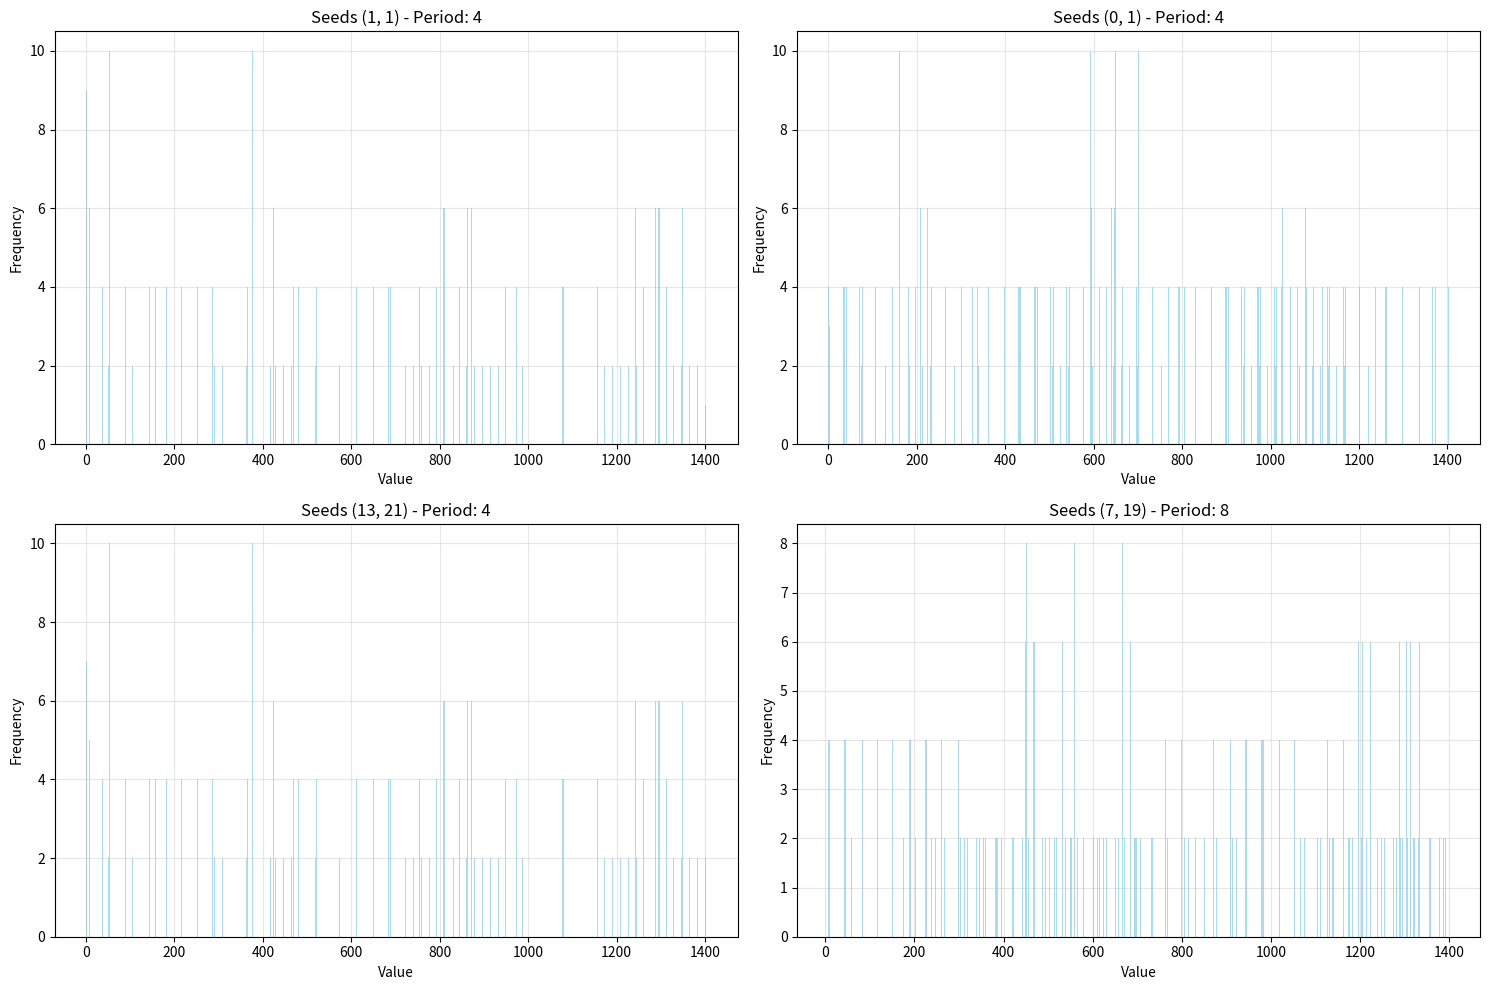
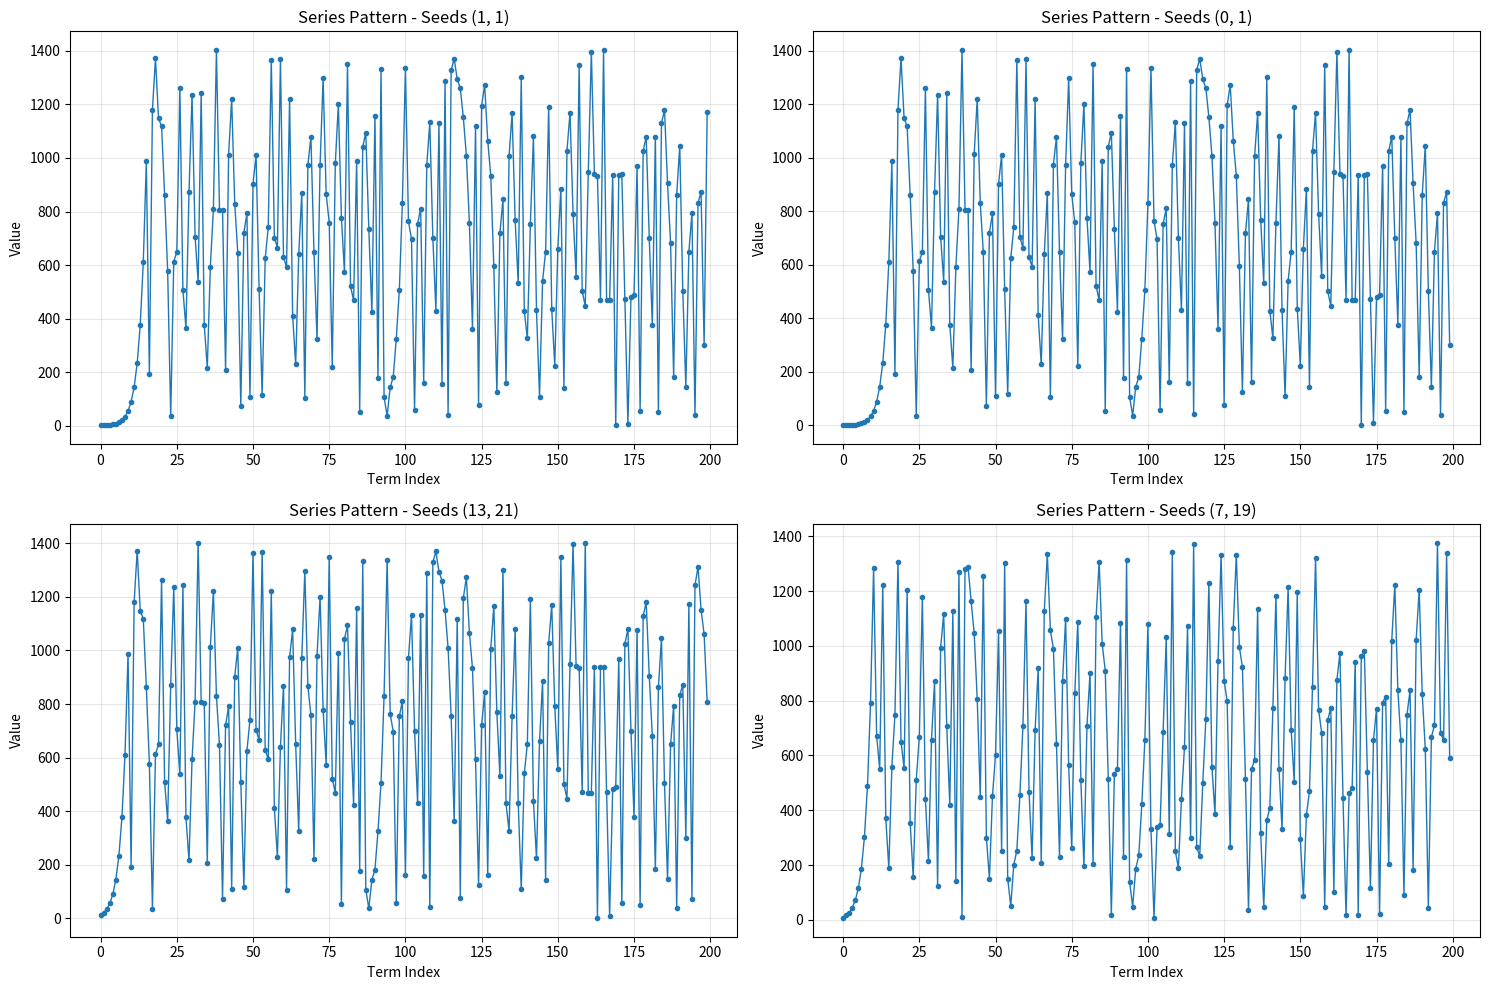
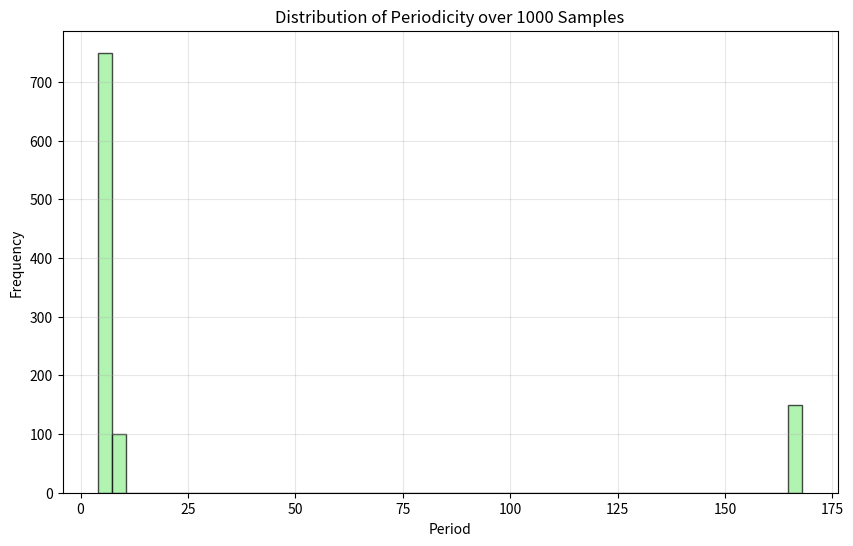

Reproduce these figures in Python, in order.
import matplotlib.pyplot as plt
import numpy as np
from collections import Counter, defaultdict


def recursive_series_mod(seed1, seed2, modulus=1404, num_terms=1000):
    """
    Generate recursive series: a_i = (a_{i-1} + a_{i-2}) % modulus
    Uses recursive generator function
    """

    def series_generator():
        a, b = seed1, seed2
        yield a
        yield b

        for _ in range(num_terms - 2):
            a, b = b, (a + b) % modulus
            yield b

    return list(series_generator())


def analyze_periodicity(series, modulus=1404):
    """
    Analyze periodicity of the recursive series
    """
    # Look for repeating patterns to determine period
    for period in range(1, len(series) // 2):
        is_periodic = True
        for i in range(period, len(series)):
            if series[i] != series[i % period]:
                is_periodic = False
                break
        if is_periodic:
            return period

    # If no exact period found, return approximate period using autocorrelation
    return find_approximate_period(series)


def find_approximate_period(series):
    """
    Find approximate period using autocorrelation
    """
    # Normalize series for autocorrelation
    normalized = np.array(series) / max(series)

    # Compute autocorrelation
    autocorr = np.correlate(normalized, normalized, mode='full')
    autocorr = autocorr[len(autocorr) // 2:]

    # Find peaks (excluding zero lag)
    peaks = []
    for i in range(1, len(autocorr) - 1):
        if autocorr[i] > autocorr[i - 1] and autocorr[i] > autocorr[i + 1]:
            peaks.append(i)

    if len(peaks) > 1:
        return peaks[1]  # First non-zero peak
    return len(series)  # No clear period found


def generate_frequency_analysis(seeds_list, modulus=1404, num_terms=1000):
    """
    Generate comprehensive frequency analysis for multiple seed pairs
    """
    results = {}

    for i, (seed1, seed2) in enumerate(seeds_list):
        print(f"\n{'=' * 60}")
        print(f"ANALYSIS {i + 1}: Seeds ({seed1}, {seed2})")
        print(f"{'=' * 60}")

        # Generate series
        series = recursive_series_mod(seed1, seed2, modulus, num_terms)

        # Calculate frequency distribution
        frequency = Counter(series)

        # Calculate periodicity
        period = analyze_periodicity(series)

        # Store results
        results[(seed1, seed2)] = {
            'series': series,
            'frequency': frequency,
            'period': period,
            'unique_values': len(frequency),
            'max_frequency': max(frequency.values()) if frequency else 0,
            'min_frequency': min(frequency.values()) if frequency else 0
        }

        # Print analysis
        print(f"Series length: {len(series)}")
        print(f"Periodicity: {period}")
        print(f"Unique values: {len(frequency)}")
        print(f"Value range: {min(series)} - {max(series)}")
        print(f"Max frequency: {max(frequency.values())}")
        print(f"Min frequency: {min(frequency.values())}")

        # Show most common values
        print("\nTop 10 most frequent values:")
        for value, freq in frequency.most_common(10):
            print(f"  {value}: {freq} times ({freq / num_terms * 100:.2f}%)")

    return results


def plot_frequency_distribution(results, seeds_list):
    """
    Plot frequency distributions for all seed pairs
    """
    fig, axes = plt.subplots(2, 2, figsize=(15, 10))
    axes = axes.flatten()

    for i, (seed1, seed2) in enumerate(seeds_list):
        if i >= len(axes):
            break

        data = results[(seed1, seed2)]
        frequency = data['frequency']

        # Create sorted frequency plot
        values = sorted(frequency.keys())
        frequencies = [frequency[v] for v in values]

        axes[i].bar(values, frequencies, alpha=0.7, color='skyblue')
        axes[i].set_title(f'Seeds ({seed1}, {seed2}) - Period: {data["period"]}')
        axes[i].set_xlabel('Value')
        axes[i].set_ylabel('Frequency')
        axes[i].grid(True, alpha=0.3)

    plt.tight_layout()
    plt.show()


def plot_series_patterns(results, seeds_list, num_points=200):
    """
    Plot the first few terms of each series to visualize patterns
    """
    fig, axes = plt.subplots(2, 2, figsize=(15, 10))
    axes = axes.flatten()

    for i, (seed1, seed2) in enumerate(seeds_list):
        if i >= len(axes):
            break

        series = results[(seed1, seed2)]['series']

        axes[i].plot(series[:num_points], 'o-', markersize=3, linewidth=1)
        axes[i].set_title(f'Series Pattern - Seeds ({seed1}, {seed2})')
        axes[i].set_xlabel('Term Index')
        axes[i].set_ylabel('Value')
        axes[i].grid(True, alpha=0.3)

    plt.tight_layout()
    plt.show()


def advanced_period_analysis(seed1, seed2, modulus=1404, max_terms=5000):
    """
    Advanced period detection using state tracking
    """
    print(f"\n{'=' * 60}")
    print(f"ADVANCED PERIOD ANALYSIS: Seeds ({seed1}, {seed2})")
    print(f"{'=' * 60}")

    seen_states = {}
    series = []
    a, b = seed1, seed2

    series.append(a)
    series.append(b)
    seen_states[(a, b)] = 0

    period_found = False

    for i in range(2, max_terms):
        a, b = b, (a + b) % modulus
        series.append(b)

        current_state = (a, b)

        if current_state in seen_states:
            start_period = seen_states[current_state]
            period = i - start_period
            print(f"✓ Period found: {period}")
            print(f"  Starts at term: {start_period}")
            print(f"  Repeats at term: {i}")
            print(f"  Full period sequence: {series[start_period:start_period + period]}")
            period_found = True
            break

        seen_states[current_state] = i

    if not period_found:
        print(f"✗ No period found within {max_terms} terms")
        period = max_terms

    return series, period


# Main execution
if __name__ == "__main__":
    # Different seed pairs for analysis
    seeds_list = [
        (1, 1),  # Classic Fibonacci mod
        (0, 1),  # Standard Fibonacci starting point
        (13, 21),  # Fibonacci-like
        (7, 19),  # Prime seeds
    ]

    print("RECURSIVE SERIES FREQUENCY ANALYSIS")
    print("Series: a_i = (a_{i-1} + a_{i-2}) % 1404")
    print("=" * 60)

    # Generate frequency analysis for all seed pairs
    results = generate_frequency_analysis(seeds_list, modulus=1404, num_terms=1000)

    # Plot frequency distributions
    plot_frequency_distribution(results, seeds_list)

    # Plot series patterns
    plot_series_patterns(results, seeds_list)

    # Advanced period analysis for first seed pair
    advanced_series, exact_period = advanced_period_analysis(1, 1, modulus=1404)

    # Additional statistical analysis
    print(f"\n{'=' * 60}")
    print("STATISTICAL SUMMARY")
    print(f"{'=' * 60}")

    for (seed1, seed2), data in results.items():
        frequency = data['frequency']
        total_terms = sum(frequency.values())
        coverage = len(frequency) / 1404 * 100

        print(f"\nSeeds ({seed1}, {seed2}):")
        print(f"  Period: {data['period']}")
        print(f"  Coverage: {coverage:.2f}% of possible values")
        print(f"  Most frequent: {frequency.most_common(1)[0]}")
        print(f"  Least frequent: {frequency.most_common()[-1]}")

        # Calculate entropy (measure of uniformity)
        probabilities = [f / total_terms for f in frequency.values()]
        entropy = -sum(p * np.log2(p) for p in probabilities)
        max_entropy = np.log2(len(frequency))
        print(f"  Entropy: {entropy:.3f} bits (max possible: {max_entropy:.3f})")

    # Generate 1000 periodicity samples
    print(f"\n{'=' * 60}")
    print("GENERATING 1000 PERIODICITY SAMPLES")
    print(f"{'=' * 60}")

    period_samples = []
    for i in range(1000):
        seed1 = i % 100 + 1  # Vary seeds systematically
        seed2 = (i * 7) % 100 + 1
        series = recursive_series_mod(seed1, seed2, modulus=1404, num_terms=1000)
        period = analyze_periodicity(series)
        period_samples.append(period)

        if i < 10:  # Show first 10 samples
            print(f"Sample {i + 1}: seeds ({seed1}, {seed2}) -> period: {period}")

    print(f"\nPeriodicity Statistics over 1000 samples:")
    print(f"  Average period: {np.mean(period_samples):.2f}")
    print(f"  Standard deviation: {np.std(period_samples):.2f}")
    print(f"  Min period: {min(period_samples)}")
    print(f"  Max period: {max(period_samples)}")

    # Plot periodicity distribution
    plt.figure(figsize=(10, 6))
    plt.hist(period_samples, bins=50, alpha=0.7, color='lightgreen', edgecolor='black')
    plt.title('Distribution of Periodicity over 1000 Samples')
    plt.xlabel('Period')
    plt.ylabel('Frequency')
    plt.grid(True, alpha=0.3)
    plt.show()